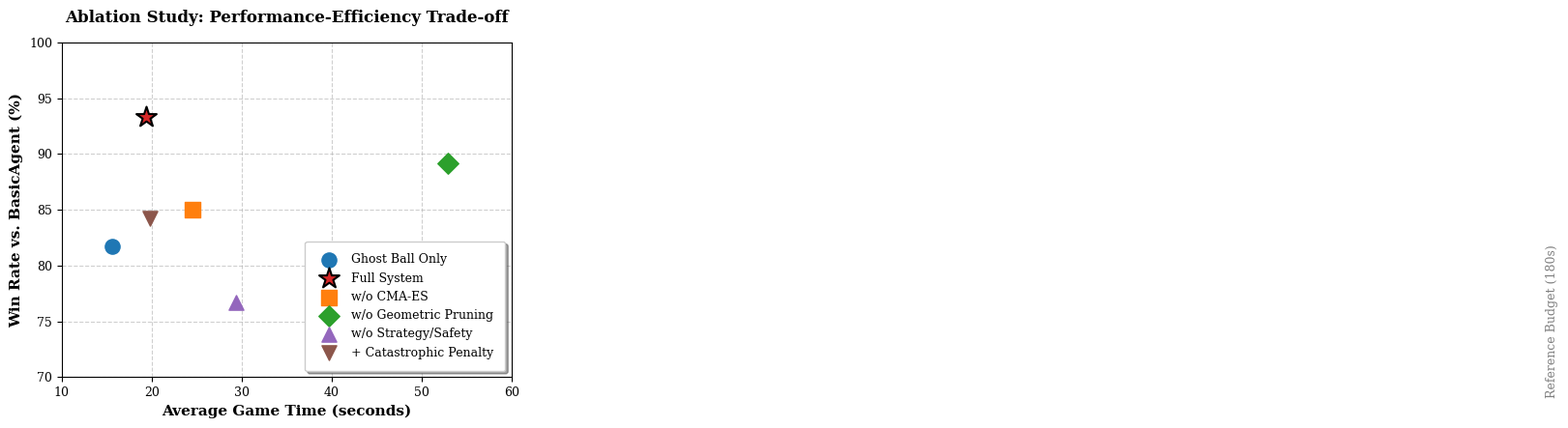

Write Python code to recreate this figure.
import matplotlib.pyplot as plt
import os

# Set publication-quality style
plt.rcParams['font.family'] = 'serif'
plt.rcParams['font.size'] = 10
plt.rcParams['axes.labelsize'] = 11
plt.rcParams['axes.titlesize'] = 12
plt.rcParams['xtick.labelsize'] = 9
plt.rcParams['ytick.labelsize'] = 9
plt.rcParams['legend.fontsize'] = 9
plt.rcParams['pdf.fonttype'] = 42
plt.rcParams['ps.fonttype'] = 42

def generate_evolution_plot():
    # Data from paper_yyf/results/generated_table_ablation.tex
    # (Label, Avg Time (s), Win Rate (%))
    data = [
        ("Ghost Ball Only", 15.6, 81.7),
        ("Full System", 19.4, 93.3),
        ("w/o CMA-ES", 24.6, 85.0),
        ("w/o Geometric Pruning", 52.9, 89.2),
        ("w/o Strategy/Safety", 29.4, 76.7),
        ("+ Catastrophic Penalty", 19.8, 84.2),
    ]

    fig, ax = plt.subplots(figsize=(6, 4.5))

    # Color and marker mapping
    markers = {
        "Full System": "*",
        "Ghost Ball Only": "o",
        "w/o CMA-ES": "s",
        "w/o Geometric Pruning": "D",
        "w/o Strategy/Safety": "^",
        "+ Catastrophic Penalty": "v"
    }
    
    colors = {
        "Full System": "#d62728", # Red
        "Ghost Ball Only": "#1f77b4", # Blue
        "w/o CMA-ES": "#ff7f0e", # Orange
        "w/o Geometric Pruning": "#2ca02c", # Green
        "w/o Strategy/Safety": "#9467bd", # Purple
        "+ Catastrophic Penalty": "#8c564b" # Brown
    }

    for label, time, wr in data:
        marker = markers.get(label, "o")
        color = colors.get(label, "#333333")
        size = 250 if label == "Full System" else 120
        edgecolor = "black" if label == "Full System" else color
        linewidth = 1.5 if label == "Full System" else 1.0
        
        ax.scatter(time, wr, s=size, marker=marker, color=color, 
                   edgecolors=edgecolor, linewidths=linewidth, label=label, zorder=5)

    # Reference budget line
    ax.axvline(x=180, color='gray', linestyle='--', linewidth=1.5, alpha=0.7, zorder=1)
    ax.text(175, 75, 'Reference Budget (180s)', rotation=90, verticalalignment='center', color='gray', fontsize=9)

    # Grid and styling
    ax.grid(True, linestyle='--', alpha=0.6, zorder=0)
    ax.set_xlabel('Average Game Time (seconds)', fontweight='bold')
    ax.set_ylabel('Win Rate vs. BasicAgent (%)', fontweight='bold')
    ax.set_title('Ablation Study: Performance-Efficiency Trade-off', fontweight='bold', pad=15)
    
    # Axis limits
    ax.set_xlim(10, 60)
    ax.set_ylim(70, 100)

    # Legend
    ax.legend(loc='lower right', frameon=True, fancybox=True, shadow=True, borderpad=1)

    # Shading for the Pareto-ish frontier (optional but looks good)
    # The "Full System" is clearly at the top-left of the cluster
    
    plt.tight_layout()
    
    # Save files
    output_path = "figure3_evolution"
    plt.savefig(f"{output_path}.pdf", bbox_inches='tight', dpi=300)
    plt.savefig(f"{output_path}.png", bbox_inches='tight', dpi=300)
    print(f"Successfully generated {output_path}.pdf and .png")

if __name__ == "__main__":
    generate_evolution_plot()
